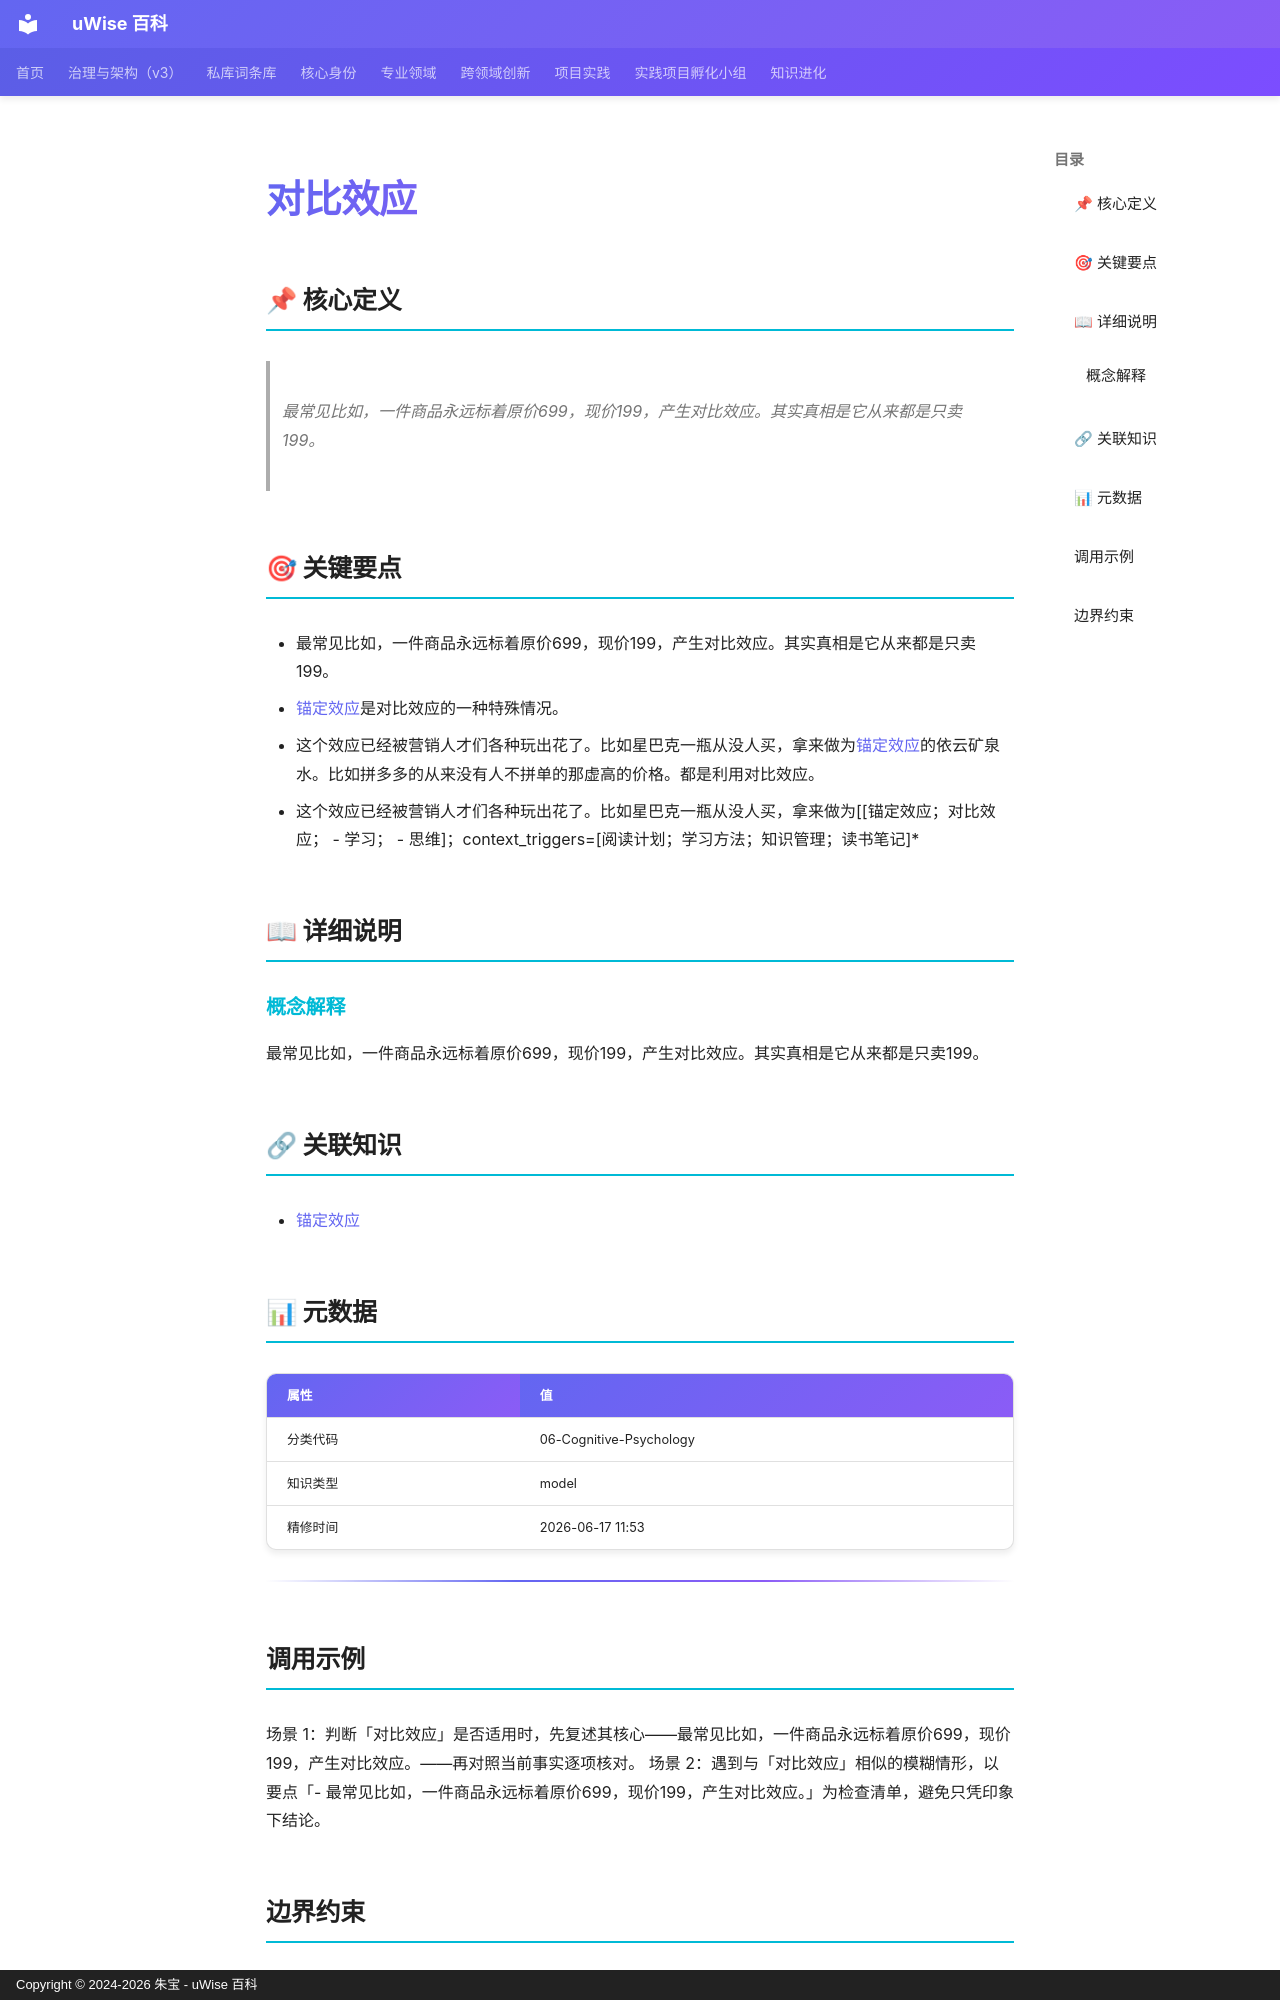

repository: zhubao315/uWise · page: vault-encyclopedia/md-c0d312ee/index.html · generator: mkdocs · copyright: Copyright © 2024-2026 朱宝 - uWise 百科

---
title: "对比效应"
description: "最常见比如，一件商品永远标着原价699，现价199，产生对比效应。其实真相是它从来都是只卖199。"
---

# 对比效应

## 📌 核心定义

> 最常见比如，一件商品永远标着原价699，现价199，产生对比效应。其实真相是它从来都是只卖199。

## 🎯 关键要点

- 最常见比如，一件商品永远标着原价699，现价199，产生对比效应。其实真相是它从来都是只卖199。
- [锚定效应](../md-6a1f82c3/)是对比效应的一种特殊情况。
- 这个效应已经被营销人才们各种玩出花了。比如星巴克一瓶从没人买，拿来做为[锚定效应](../md-6a1f82c3/)的依云矿泉水。比如拼多多的从来没有人不拼单的那虚高的价格。都是利用对比效应。
- 这个效应已经被营销人才们各种玩出花了。比如星巴克一瓶从没人买，拿来做为[[锚定效应；对比效应；  - 学习；  - 思维]；context_triggers=[阅读计划；学习方法；知识管理；读书笔记]*

## 📖 详细说明

### 概念解释
最常见比如，一件商品永远标着原价699，现价199，产生对比效应。其实真相是它从来都是只卖199。


## 🔗 关联知识

- [锚定效应](../md-6a1f82c3/)

## 📊 元数据

| 属性 | 值 |
|------|-----|
| 分类代码 | 06-Cognitive-Psychology |
| 知识类型 | model |
| 精修时间 | 2026-06-17 11:53 |

---

## 调用示例

场景 1：判断「对比效应」是否适用时，先复述其核心——最常见比如，一件商品永远标着原价699，现价199，产生对比效应。——再对照当前事实逐项核对。
场景 2：遇到与「对比效应」相似的模糊情形，以要点「- 最常见比如，一件商品永远标着原价699，现价199，产生对比效应。」为检查清单，避免只凭印象下结论。
